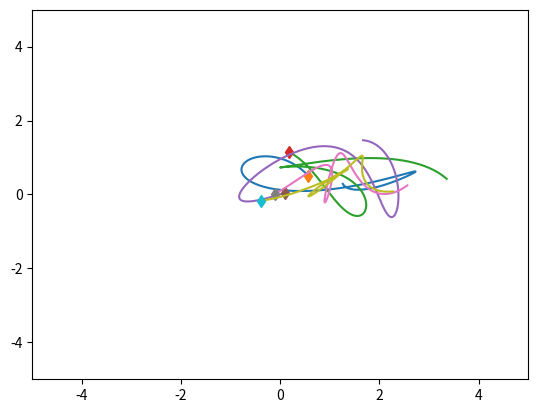

Source code (Python): (Note: this script raises an exception after producing the figure.)
"""Based on https://github.com/ethanfetaya/NRI (MIT License)."""

import numpy as np
import matplotlib.pyplot as plt
import time
from matplotlib.animation import FuncAnimation
import matplotlib.animation as animation


class SpringSim(object):
    def __init__(
        self,
        n_balls=5,
        box_size=5.0,
        loc_std=0.5,
        vel_norm=0.5,
        interaction_strength=0.1,
        noise_var=0.0,
    ):
        self.n_balls = n_balls
        self.box_size = box_size
        self.loc_std = loc_std
        self.vel_norm = vel_norm
        self.interaction_strength = interaction_strength
        self.noise_var = noise_var

        self._spring_types = np.array([0.0, 0.5, 1.0])
        self._delta_T = 0.001
        self._max_F = 0.1 / self._delta_T

    def _energy(self, loc, vel, edges):
        # disables division by zero warning, since I fix it with fill_diagonal
        with np.errstate(divide="ignore"):

            K = 0.5 * (vel ** 2).sum()
            U = 0
            for i in range(loc.shape[1]):
                for j in range(loc.shape[1]):
                    if i != j:
                        r = loc[:, i] - loc[:, j]
                        dist = np.sqrt((r ** 2).sum())
                        U += (
                            0.5
                            * self.interaction_strength
                            * edges[i, j]
                            * (dist ** 2)
                            / 2
                        )
            return U + K

    def _clamp(self, loc, vel):
        """
        :param loc: 2xN location at one time stamp
        :param vel: 2xN velocity at one time stamp
        :return: location and velocity after hitting walls and returning after
            elastically colliding with walls
        """
        assert np.all(loc < self.box_size * 3)
        assert np.all(loc > -self.box_size * 3)

        over = loc > self.box_size
        loc[over] = 2 * self.box_size - loc[over]
        assert np.all(loc <= self.box_size)

        # assert(np.all(vel[over]>0))
        vel[over] = -np.abs(vel[over])

        under = loc < -self.box_size
        loc[under] = -2 * self.box_size - loc[under]
        # assert (np.all(vel[under] < 0))
        assert np.all(loc >= -self.box_size)
        vel[under] = np.abs(vel[under])

        return loc, vel

    def _l2(self, A, B):
        """
        Input: A is a Nxd matrix
               B is a Mxd matirx
        Output: dist is a NxM matrix where dist[i,j] is the square norm
            between A[i,:] and B[j,:]
        i.e. dist[i,j] = ||A[i,:]-B[j,:]||^2
        """
        A_norm = (A ** 2).sum(axis=1).reshape(A.shape[0], 1)
        B_norm = (B ** 2).sum(axis=1).reshape(1, B.shape[0])
        dist = A_norm + B_norm - 2 * A.dot(B.transpose())
        return dist

    def sample_edges(self, spring_prob):
        # Sample edges
        edges = np.random.choice(
            self._spring_types, size=(self.n_balls, self.n_balls), p=spring_prob
        )
        np.fill_diagonal(edges, 0)
        return edges

    def get_edges(
        self,
        undirected,
        influencer,
        uninfluenced,
        confounder,
        spring_prob=[1 / 2, 0, 1 / 2],
    ):
        edges = self.sample_edges(spring_prob)

        if undirected:
            edges = (
                np.tril(edges) + np.tril(edges, -1).T
            )  # this is commented out to get directed graphs

        if confounder:
            while sum(edges[:, -1]) < 2:
                edges = self.sample_edges(spring_prob)

        if influencer:
            edges[:, -1] = 1

        if uninfluenced:
            edges[-1, :] = 0

            # print(loc_fixed, vel_fixed)
        return edges

    def sample_trajectory(
        self,
        T=10000,
        sample_freq=10,
        spring_prob=[1 / 2, 0, 1 / 2],
        undirected=False,
        fixed_particle=False,
        influencer=False,
        uninfluenced=False,
        confounder=False,
        edges=None,
        dynamic_edges=0,
    ):
        n = self.n_balls
        assert T % sample_freq == 0
        T_save = int(T / sample_freq - 1)
        diag_mask = np.ones((n, n), dtype=bool)
        np.fill_diagonal(diag_mask, 0)
        counter = 0

        if edges is None:
            edges = self.get_edges(
                undirected=undirected,
                influencer=influencer,
                uninfluenced=uninfluenced,
                confounder=confounder,
                spring_prob=spring_prob,
            )

        edge_switches = []
        import random
        num_switches = random.randint(0, dynamic_edges)
        #num_switches = dynamic_edges
        for _ in range(num_switches):
            edge_switch = np.random.randint(sample_freq * 4, 5000 - sample_freq * 4)
            edge_switches.append(edge_switch)

        # Initialize location and velocity
        loc = np.zeros((T_save, 2, n))
        vel = np.zeros((T_save, 2, n))
        loc_next = np.random.randn(2, n) * self.loc_std
        vel_next = np.random.randn(2, n)
        v_norm = np.sqrt((vel_next ** 2).sum(axis=0)).reshape(1, -1)
        vel_next = vel_next * self.vel_norm / v_norm

        if fixed_particle:
            loc_fixed, vel_fixed = self._clamp(np.random.randn(2), np.zeros(2))
            loc_next[:, -1] = loc_fixed
            vel_next[:, -1] = vel_fixed

        loc[0, :, :], vel[0, :, :] = self._clamp(loc_next, vel_next)

        # disables division by zero warning, since I fix it with fill_diagonal
        with np.errstate(divide="ignore"):

            forces_size = -self.interaction_strength * edges
            np.fill_diagonal(
                forces_size, 0
            )  # self forces are zero (fixes division by zero)
            F = (
                forces_size.reshape(1, n, n)
                * np.concatenate(
                    (
                        np.subtract.outer(loc_next[0, :], loc_next[0, :]).reshape(
                            1, n, n
                        ),
                        np.subtract.outer(loc_next[1, :], loc_next[1, :]).reshape(
                            1, n, n
                        ),
                    )
                )
            ).sum(
                axis=-1
            )  # sum over influence from different particles to get their joint force
            F[F > self._max_F] = self._max_F
            F[F < -self._max_F] = -self._max_F

            vel_next += self._delta_T * F
            
            edge_list = []
            # run leapfrog
            for i in range(1, T):

                if i in edge_switches:
                    edges = self.get_edges(
                        undirected=undirected,
                        influencer=influencer,
                        uninfluenced=uninfluenced,
                        confounder=confounder,
                        spring_prob=spring_prob,
                    )
                
                loc_next += self._delta_T * vel_next
                loc_next, vel_next = self._clamp(loc_next, vel_next)

                if fixed_particle:
                    loc_next[:, -1] = loc_fixed
                    vel_next[:, -1] = vel_fixed

                if i % sample_freq == 0:
                    edge_list.append(edges)
                    loc[counter, :, :], vel[counter, :, :] = loc_next, vel_next
                    counter += 1

                forces_size = -self.interaction_strength * edges
                np.fill_diagonal(forces_size, 0)
                # assert (np.abs(forces_size[diag_mask]).min() > 1e-10)

                F = (
                    forces_size.reshape(1, n, n)
                    * np.concatenate(
                        (
                            np.subtract.outer(loc_next[0, :], loc_next[0, :]).reshape(
                                1, n, n
                            ),
                            np.subtract.outer(loc_next[1, :], loc_next[1, :]).reshape(
                                1, n, n
                            ),
                        )
                    )
                ).sum(axis=-1)
                F[F > self._max_F] = self._max_F
                F[F < -self._max_F] = -self._max_F
                vel_next += self._delta_T * F
            # Add noise to observations
            loc += np.random.randn(T_save, 2, self.n_balls) * self.noise_var
            vel += np.random.randn(T_save, 2, self.n_balls) * self.noise_var

            if dynamic_edges:
                edges = np.stack(edge_list, axis=0)

            return loc, vel, edges


def init():
    # init lines
    for line in lines:
        line.set_data([], [])

    # ax.set_xlim([-5.0, 5.0])
    # ax.set_ylim([-5.0, 5.0])
    return lines


def update(frame):
    for j, line in enumerate(lines):
        line.set_data(loc[frame, 0, j], loc[frame, 1, j])
    return lines


if __name__ == "__main__":
    sim = SpringSim(interaction_strength=0.1, n_balls=5)

    t = time.time()
    loc, vel, edges = sim.sample_trajectory(
        T=20000,
        sample_freq=100,
        fixed_particle=False,
        influencer=False,
        uninfluenced=False,
        confounder=False,
    )  # 5000, 100

    print(edges)
    print("Simulation time: {}".format(time.time() - t))

    vel_norm = np.sqrt((vel ** 2).sum(axis=1))
    plt.figure()
    axes = plt.gca()
    axes.set_xlim([-5.0, 5.0])
    axes.set_ylim([-5.0, 5.0])
    for i in range(loc.shape[-1]):
        plt.plot(loc[:, 0, i], loc[:, 1, i])
        plt.plot(loc[0, 0, i], loc[0, 1, i], "d")

    plt.show()

    # Create animation.
    # Set up formatting for the movie files.
    Writer = animation.writers["ffmpeg"]
    writer = Writer(fps=15, metadata=dict(artist="Me"), bitrate=1800)

    fig = plt.figure()
    ax = plt.axes(xlim=(-5, 5), ylim=(-5, 5))

    lines = [
        plt.plot([], [], marker="$" + "{:d}".format(i) + "$", alpha=1, markersize=10)[0]
        for i in range(loc.shape[-1])
    ]

    ani = FuncAnimation(fig, update, frames=loc.shape[0], interval=5, blit=True)

    ani.save(filename="test.mp4", writer=writer)
